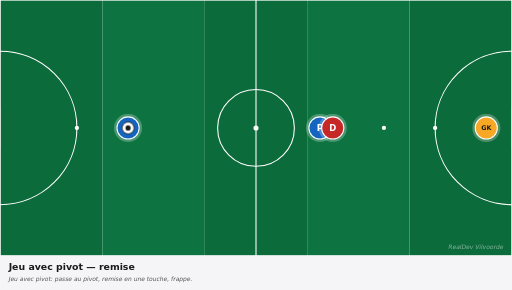
t = 0.00 s
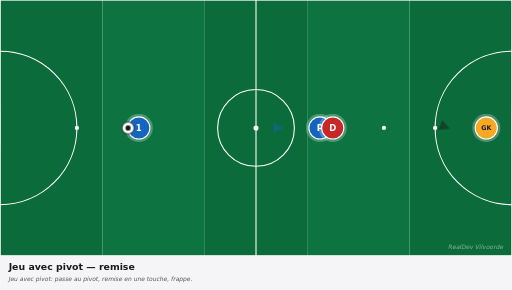
t = 0.83 s
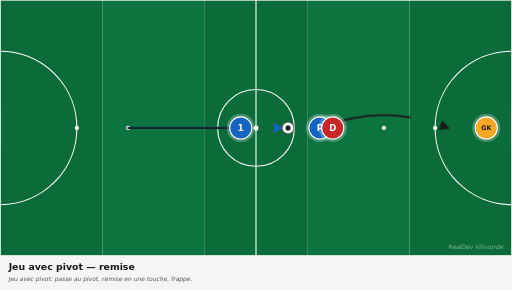
t = 1.63 s
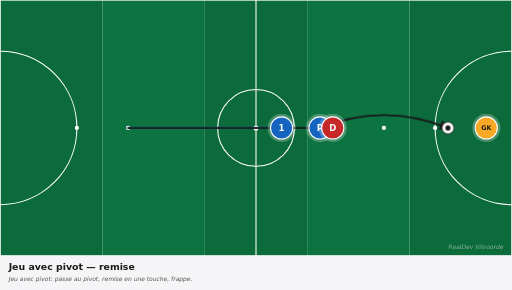
t = 2.63 s
t = 3.38 s: frame unchanged from t = 2.63 s, image omitted
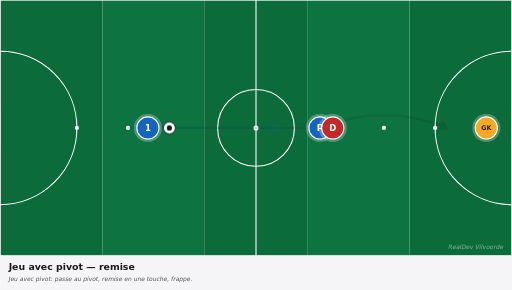
t = 4.13 s

The animated SVG that drew these frames (rendered in a browser with its animation timeline set to each time). Animation: 5 CSS @keyframes rules; one cycle of 5.00 s, repeats indefinitely.

<svg xmlns="http://www.w3.org/2000/svg" viewBox="0 0 1200 680" width="1200" height="680" preserveAspectRatio="xMidYMid meet" role="img" aria-label="Jeu avec pivot — remise"><defs><marker id="arrowhead-red" viewBox="0 0 10 10" refX="8" refY="5" markerWidth="6" markerHeight="6" orient="auto-start-reverse"><path d="M 0 0 L 10 5 L 0 10 z" fill="#c62828"/></marker><marker id="arrowhead-blue" viewBox="0 0 10 10" refX="8" refY="5" markerWidth="6" markerHeight="6" orient="auto-start-reverse"><path d="M 0 0 L 10 5 L 0 10 z" fill="#1565c0"/></marker><marker id="arrowhead-dark" viewBox="0 0 10 10" refX="8" refY="5" markerWidth="6" markerHeight="6" orient="auto-start-reverse"><path d="M 0 0 L 10 5 L 0 10 z" fill="#1a1a1a"/></marker><marker id="arrowhead-gray" viewBox="0 0 10 10" refX="8" refY="5" markerWidth="6" markerHeight="6" orient="auto-start-reverse"><path d="M 0 0 L 10 5 L 0 10 z" fill="#666"/></marker><style><![CDATA[
svg{font-family:"DejaVu Sans",Arial,sans-serif}
.arrow{fill:none;stroke-linecap:round}
.arrow-run{stroke-width:4}
.arrow-pass{stroke-width:4;stroke-dasharray:10 8}
.arrow-alt{stroke-width:3;stroke-dasharray:5 6;opacity:0.6}
.p0{animation:p0-mv 5.0s ease-in-out infinite}@keyframes p0-mv{0%{transform:translate(0,0)}10%{transform:translate(0,0)}45%{transform:translate(360px,0px)}75%{transform:translate(360px,0px)}85%{transform:translate(0,0)}100%{transform:translate(0,0)}}
.ball{animation:bfly 5.0s ease-in-out infinite}@keyframes bfly{0%{transform:translate(0,0)}20%{transform:translate(0,0)}45%{transform:translate(750px,0px)}75%{transform:translate(750px,0px)}85%{transform:translate(0,0)}100%{transform:translate(0,0)}}
.a0{stroke-dasharray:360;stroke-dashoffset:360;opacity:0;animation:a0-dr 5.0s ease-in-out infinite}@keyframes a0-dr{0%{stroke-dashoffset:360;opacity:0}15%{stroke-dashoffset:360;opacity:0}18%{opacity:1}45%{stroke-dashoffset:0;opacity:1}75%{stroke-dashoffset:0;opacity:1}85%{stroke-dashoffset:0;opacity:0}100%{stroke-dashoffset:360;opacity:0}}
.a1{stroke-dasharray:450;stroke-dashoffset:450;opacity:0;animation:a1-dr 5.0s ease-in-out infinite}@keyframes a1-dr{0%{stroke-dashoffset:450;opacity:0}15%{stroke-dashoffset:450;opacity:0}18%{opacity:1}45%{stroke-dashoffset:0;opacity:1}75%{stroke-dashoffset:0;opacity:1}85%{stroke-dashoffset:0;opacity:0}100%{stroke-dashoffset:450;opacity:0}}
.a2{stroke-dasharray:336;stroke-dashoffset:336;opacity:0;animation:a2-dr 5.0s ease-in-out infinite}@keyframes a2-dr{0%{stroke-dashoffset:336;opacity:0}15%{stroke-dashoffset:336;opacity:0}18%{opacity:1}45%{stroke-dashoffset:0;opacity:1}75%{stroke-dashoffset:0;opacity:1}85%{stroke-dashoffset:0;opacity:0}100%{stroke-dashoffset:336;opacity:0}}
@media(prefers-reduced-motion:reduce){*,*::before,*::after{animation:none !important;transition:none !important}.ball,[class^="p"],[class*=" p"]{transform:none !important}[class^="a"]{stroke-dashoffset:0 !important;opacity:1 !important}[class^="z"]{opacity:0.35 !important}[class^="zl"]{opacity:1 !important}}
]]></style></defs><g><rect x="0.0" y="0" width="240.0" height="600" fill="#0c6b3a"/><rect x="240.0" y="0" width="240.0" height="600" fill="#0d7340"/><rect x="480.0" y="0" width="240.0" height="600" fill="#0c6b3a"/><rect x="720.0" y="0" width="240.0" height="600" fill="#0d7340"/><rect x="960.0" y="0" width="240.0" height="600" fill="#0c6b3a"/><rect x="0" y="0" width="1200" height="600" fill="none" stroke="white" stroke-width="3"/><line x1="600.0" y1="0" x2="600.0" y2="600" stroke="white" stroke-width="2.5"/><circle cx="600.0" cy="300.0" r="90" fill="none" stroke="white" stroke-width="2.5"/><circle cx="600.0" cy="300.0" r="6" fill="white"/><path d="M 0 120.0 A 180 180 0 0 1 0 480.0" fill="none" stroke="white" stroke-width="2.5"/><path d="M 1200 120.0 A 180 180 0 0 0 1200 480.0" fill="none" stroke="white" stroke-width="2.5"/><circle cx="180" cy="300.0" r="5" fill="white"/><circle cx="300" cy="300.0" r="5" fill="white"/><circle cx="1020" cy="300.0" r="5" fill="white"/><circle cx="900" cy="300.0" r="5" fill="white"/><rect x="-17" y="255.0" width="17" height="90" fill="white" opacity="0.9"/><rect x="1200" y="255.0" width="17" height="90" fill="white" opacity="0.9"/><path class="arrow arrow-run a0" d="M 300.0 300.0 Q 480.0 300.0 660.0 300.0" stroke="#1565c0" marker-end="url(#arrowhead-blue)"/><path class="arrow arrow-pass a1" d="M 300.0 300.0 Q 525.0 300.0 750.0 300.0" stroke="#1a1a1a" marker-end="url(#arrowhead-dark)"/><path class="arrow arrow-pass a2" d="M 750.0 300.0 Q 900.0 240.0 1050.0 300.0" stroke="#1a1a1a" marker-end="url(#arrowhead-dark)"/><g class="p0"><circle cx="300.0" cy="300.0" r="33" fill="white" opacity="0.25"/><circle cx="300.0" cy="300.0" r="26" fill="#1565c0" stroke="white" stroke-width="2.5"/><text x="300.0" y="300.0" fill="white" font-family="DejaVu Sans, Arial, sans-serif" font-size="20" font-weight="700" text-anchor="middle" dominant-baseline="central">1</text></g><g><circle cx="750.0" cy="300.0" r="33" fill="white" opacity="0.25"/><circle cx="750.0" cy="300.0" r="26" fill="#1565c0" stroke="white" stroke-width="2.5"/><text x="750.0" y="300.0" fill="white" font-family="DejaVu Sans, Arial, sans-serif" font-size="20" font-weight="700" text-anchor="middle" dominant-baseline="central">P</text></g><g><circle cx="780.0" cy="300.0" r="33" fill="white" opacity="0.25"/><circle cx="780.0" cy="300.0" r="26" fill="#c62828" stroke="white" stroke-width="2.5"/><text x="780.0" y="300.0" fill="white" font-family="DejaVu Sans, Arial, sans-serif" font-size="20" font-weight="700" text-anchor="middle" dominant-baseline="central">D</text></g><g><circle cx="1140.0" cy="300.0" r="33" fill="white" opacity="0.25"/><circle cx="1140.0" cy="300.0" r="26" fill="#f9a825" stroke="white" stroke-width="2.5"/><text x="1140.0" y="300.0" fill="#1a1a1a" font-family="DejaVu Sans, Arial, sans-serif" font-size="15" font-weight="700" text-anchor="middle" dominant-baseline="central">GK</text></g><g class="ball"><circle cx="300.0" cy="300.0" r="14" fill="white" stroke="#1a1a1a" stroke-width="2"/><circle cx="300.0" cy="300.0" r="6" fill="#1a1a1a"/></g><text x="1180" y="585" fill="white" opacity="0.5" font-size="14" font-style="italic" text-anchor="end">RealDev Vilvoorde</text></g><g transform="translate(0,600)"><rect x="0" y="0" width="1200" height="80" fill="#f5f5f7"/><text x="20" y="32" fill="#1a1a1a" font-size="22" font-weight="700">Jeu avec pivot — remise</text><text x="20" y="60" fill="#555" font-size="14" font-style="italic">Jeu avec pivot: passe au pivot, remise en une touche, frappe.</text></g></svg>
